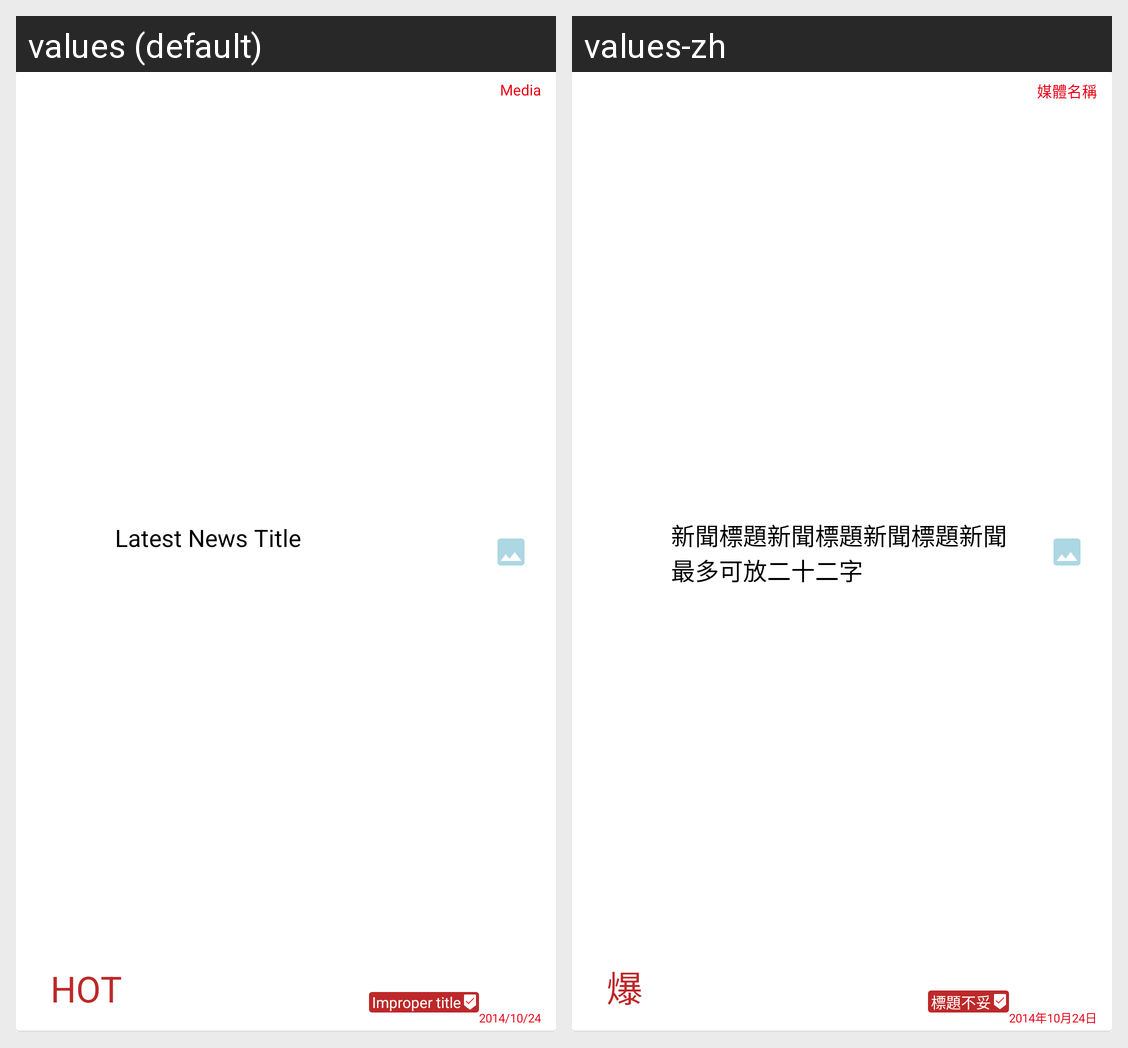

Locale-by-locale string values for the Android screen shown in this grid:
Android screen res/layout/latest_news_list_item.xml rendered under 2 locales, left to right: values (default), values-zh. Device: Nexus 5 (rendered at 1080×1920; each locale shown at half size, 540×960, under a caption strip naming it); theme AppTheme.
Strings drawn on this screen, with the default value and each locale's value (text and hints the layout hard-codes, and strings that could not be matched under every locale, appear in the picture but are not listed):

latest_news_favor_index
  values: HOT
  values-zh: 爆

latest_news_media_title
  values: Media
  values-zh: 媒體名稱

latest_news_publish_time
  values: 2014/10/24
  values-zh: 2014年10月24日

latest_news_title
  values: Latest News Title
  values-zh: 新聞標題新聞標題新聞標題新聞最多可放二十二字

violation_tag
  values: Improper title
  values-zh: 標題不妥
